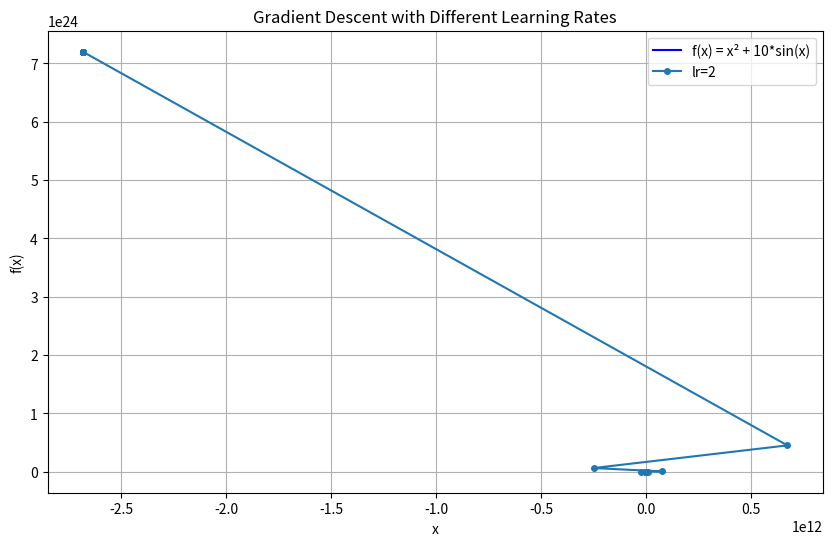

Python code for this plot:
import numpy as np
import matplotlib.pyplot as plt

# 定义目标函数
def f(x):
    return x**2 + 10 * np.sin(x)

# 定义数值梯度函数
def numerical_gradient(f, x):
    h = 1e-4
    return (f(x + h) - f(x - h)) / (2 * h)

# 梯度下降函数
def gradient_descent(f, init_x, lr=0.01, step_num=100):
    x = init_x
    x_history = []  # 用于记录x的变化
    for i in range(step_num):
        grad = numerical_gradient(f, x)
        x -= lr * grad
        x_history.append(x)  # 记录x的值
    return x, x_history

# 设置初始值和参数
init_x = -2.5  # 初始值
step_num = 100  # 迭代次数
lr_values = [2]  # 不同的学习率

# 绘制结果
plt.figure(figsize=(10, 6))
x_vals = np.linspace(-10, 10, 400)
plt.plot(x_vals, f(x_vals), label="f(x) = x² + 10*sin(x)", color="blue")

# 对不同学习率进行梯度下降并绘制
for lr in lr_values:
    _, x_history = gradient_descent(f, init_x, lr=lr, step_num=step_num)
    plt.plot(x_history, f(np.array(x_history)), label=f"lr={lr}", marker="o", markersize=4)

plt.xlabel("x")
plt.ylabel("f(x)")
plt.title("Gradient Descent with Different Learning Rates")
plt.legend()
plt.grid(True)
plt.show()